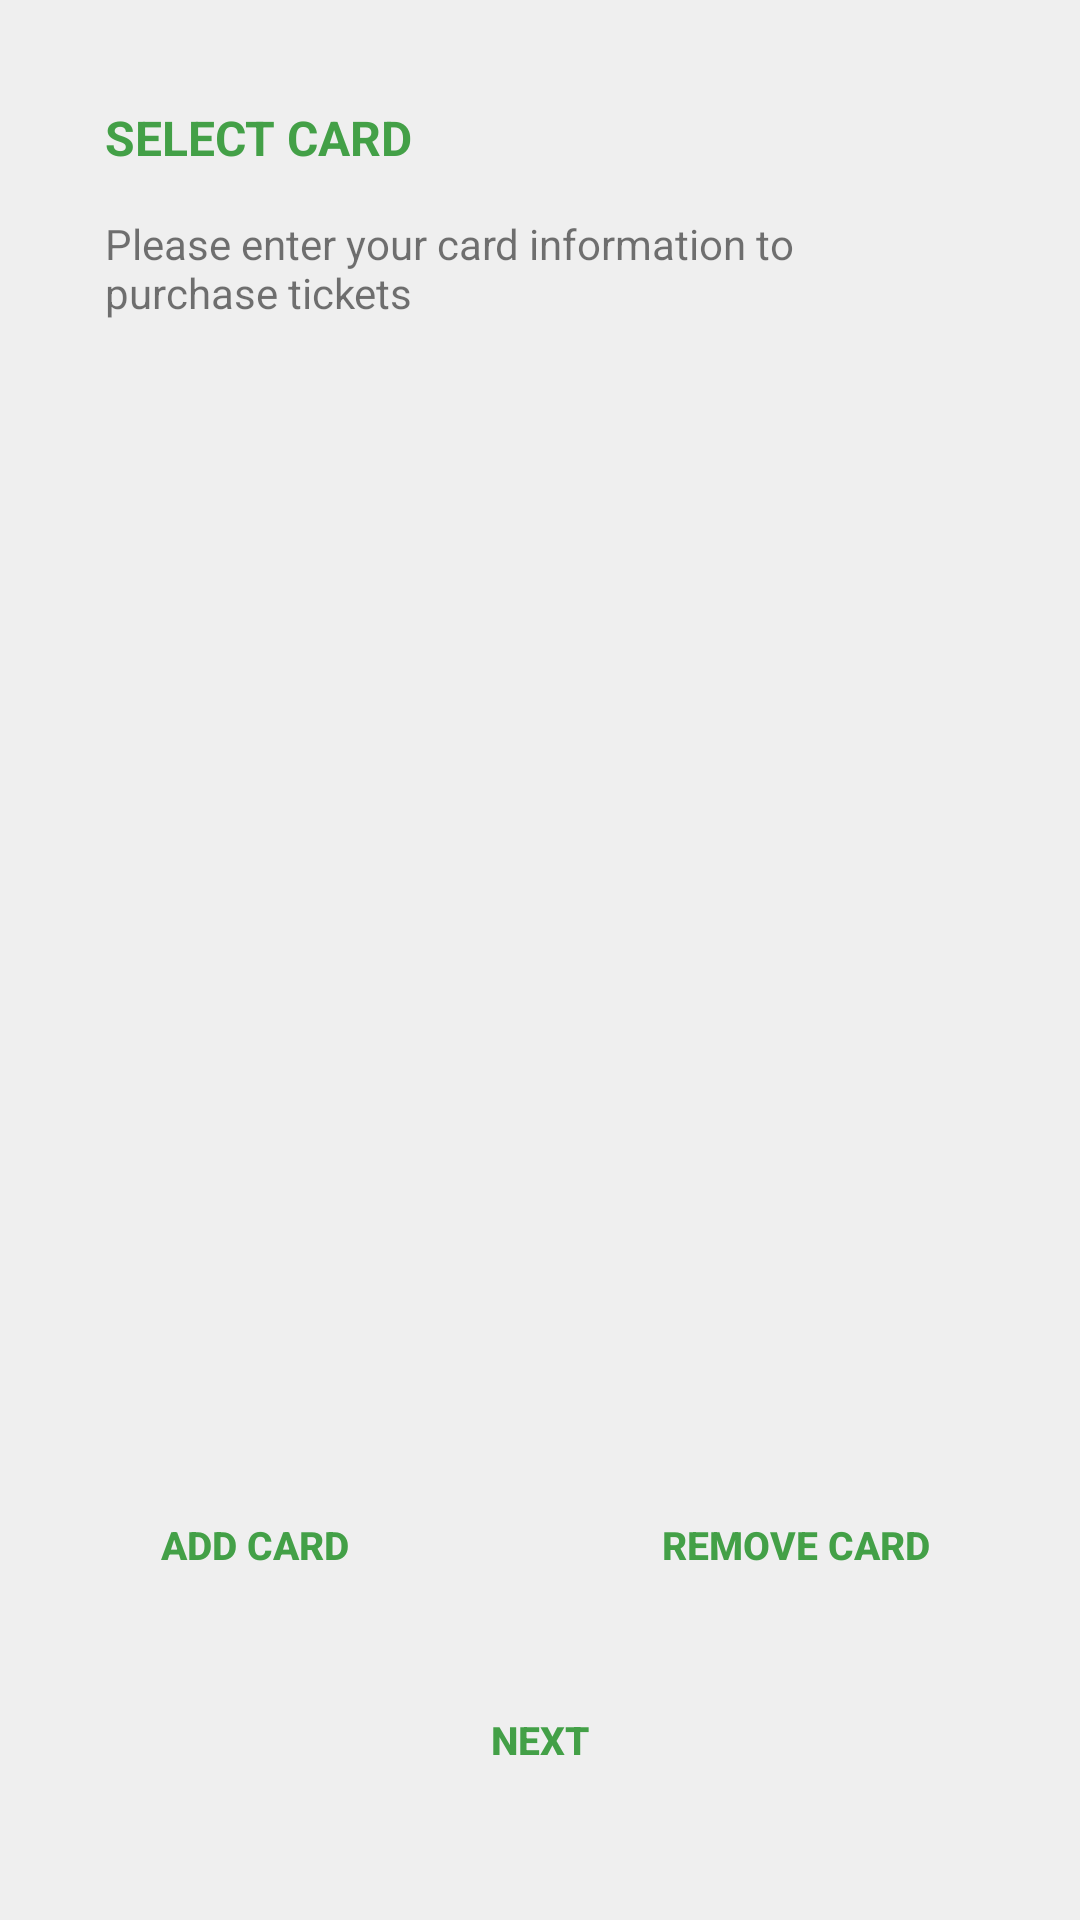

The Android layout XML behind this screen, and the referenced resources:
<!-- AndroidManifest.xml: application theme MainTheme -->
<!-- res/layout/select_card_frag.xml -->
<?xml version="1.0" encoding="utf-8"?>
<LinearLayout xmlns:android="http://schemas.android.com/apk/res/android"
              android:orientation="vertical"
              android:layout_width="match_parent"
              android:layout_height="match_parent"
              android:padding="35dp">

    <TextView android:layout_width="match_parent"
              android:layout_height="wrap_content"
              android:textSize="@dimen/small_text_size"
              android:text="Select card"
              style="@style/SmallLabels"
              android:gravity="left"/>

    <TextView android:id="@+id/chec_tv_nocards"
              android:layout_width="match_parent"
              android:layout_height="wrap_content"
              android:text="Please enter your card information to purchase tickets"
              android:layout_marginTop="15dp"/>

    <android.support.v7.widget.RecyclerView android:layout_width="match_parent"
                  android:id="@+id/card_rv_cardscroll"
                  android:layout_height="0dp"
                  android:layout_weight="1"
                  android:layout_marginBottom="10dp"
                  android:layout_marginTop="10dp"/>

    <LinearLayout
            android:layout_width="wrap_content"
            android:layout_height="wrap_content"
            android:orientation="horizontal"
            android:layout_gravity="center">

        <Button
            android:id="@+id/chec_bn_addcard"
            android:layout_width="100dp"
            android:layout_height="50dp"
            android:text="Add card"
            android:layout_gravity="center_horizontal"
            style="@style/SmallButtonTheme"
            android:layout_marginBottom="15dp"
            android:onClick="onClick"/>

        <Space android:layout_width="80dp"
               android:layout_height="wrap_content"/>

        <Button
            android:id="@+id/chec_bn_removecard"
            android:layout_width="100dp"
            android:layout_height="50dp"
            android:text="Remove card"
            android:layout_gravity="center_horizontal"
            style="@style/SmallButtonTheme"
            android:layout_marginBottom="15dp"
            android:onClick="onClick"
            android:layout_marginRight="15dp"/>

    </LinearLayout>

    <Button
            android:id="@+id/card_bn_nextpage"
            android:layout_width="100dp"
            android:layout_height="50dp"
            android:text="Next"
            android:layout_gravity="center_horizontal"
            style="@style/SmallButtonTheme"
            android:onClick="onClick"/>

</LinearLayout>
<!-- resources referenced by this layout -->
<resources>
  <dimen name="small_text_size">16sp</dimen>
  <style name="SmallButtonTheme">
          <item name="android:textAllCaps">true</item>
          <item name="android:textColor">@drawable/text_colour</item>
          <item name="android:background">@drawable/activated_inverse</item>
          <item name="android:textStyle">bold</item>
          <item name="android:textSize">13sp</item>
      </style>
  <style name="SmallLabels">
          <item name="android:textColor">@color/color_primary</item>
          <item name="android:gravity">top|center_horizontal</item>
          <item name="android:textAllCaps">true</item>
          <item name="android:textStyle">bold</item>
          <item name="android:textSize">16sp</item>
      </style>
  <style name="MainTheme" parent="Theme.AppCompat.Light">
          <item name="colorPrimary">@color/color_primary</item>
          <item name="colorPrimaryDark">@color/color_secondary</item>
          <item name="android:windowActionBar">false</item>
          <item name="android:windowBackground">@color/color_gray</item>
          <item name="android:textColorPrimary">@color/color_white</item>
          <item name="android:textColorSecondary">@color/color_white</item>
          <item name="android:spinnerStyle">@style/SmallLabelsValuesSpinner</item>
          <item name="colorControlNormal">@color/color_primary</item>
          <item name="colorControlHighlight">@color/color_darker_gray</item>
          <item name="android:itemTextAppearance">@style/OverflowTextTheme</item>
      </style>
  <!-- drawable text_colour (drawable) -->
  <?xml version="1.0" encoding="utf-8"?>
  <selector xmlns:android="http://schemas.android.com/apk/res/android">
      
      <item android:state_enabled="false" android:color="@color/color_darker_gray" />
  
      <item android:state_enabled="true" android:color="@color/color_primary"/>
  </selector>
  <!-- drawable activated_inverse (drawable) -->
  <?xml version="1.0" encoding="utf-8"?>
  <selector xmlns:android="http://schemas.android.com/apk/res/android">
      <item android:state_activated="true" android:drawable="@color/color_medium_gray" />
      <item android:state_selected="true" android:drawable="@color/color_medium_gray" />
      <item android:state_pressed="true" android:drawable="@color/color_medium_gray" />
      <item android:state_checked="true" android:drawable="@color/color_medium_gray" />
      <item android:drawable="@android:color/transparent" />
  </selector>
  <color name="color_primary">#43A047</color>
  <color name="color_secondary">#424242</color>
  <color name="color_gray">#ffefefef</color>
  <color name="color_white">#fffbfbfb</color>
  <style name="SmallLabelsValuesSpinner" parent="Widget.AppCompat.Spinner">
          <item name="android:textColor">@color/color_darker_gray</item>
          <item name="android:gravity">top|center_horizontal</item>
          <item name="android:textAllCaps">true</item>
          <item name="android:textStyle">bold</item>
          <item name="android:textSize">12sp</item>
      </style>
  <color name="color_darker_gray">#5f5f5f</color>
  <style name="OverflowTextTheme" parent="@android:style/TextAppearance.Widget.IconMenu.Item">
          <item name="android:textColor">@color/color_secondary</item>
      </style>
  <color name="color_medium_gray">#ffd7d7d7</color>
</resources>
